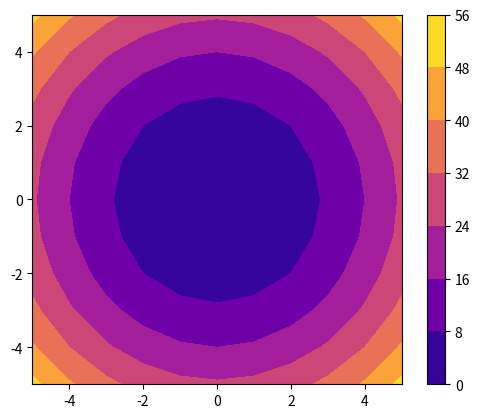
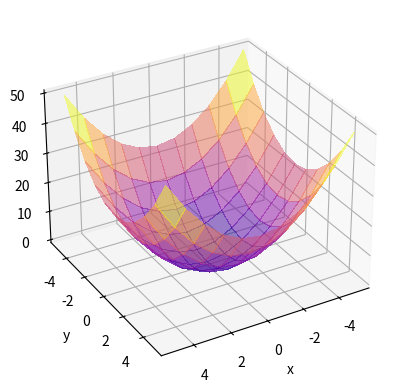
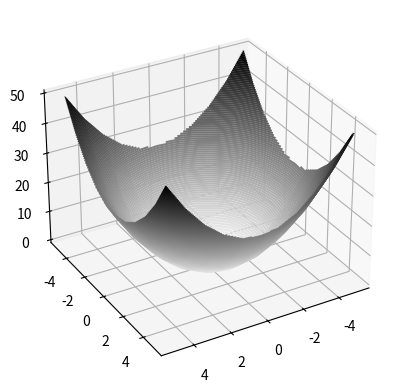

The matplotlib source for these figures, in order:
#Circular Paraboloid 
#using meshgrid

from mpl_toolkits import mplot3d
import matplotlib.pyplot as plt
import numpy as np

#demonstration
x=np.linspace(0,5,6)
y=np.linspace(0,5,6)

X,Y =np.meshgrid(x,y)


X[0,:]
Y[0,:]

for pair in zip(X[0,:],Y[0,:]):
     print(pair)

#plotting
x=np.linspace(-5,5,11)
y=np.linspace(-5,5,11)

X,Y=np.meshgrid(x,y)
Z=X**2+Y**2  #circular paraboloid
fig=plt.figure()
plt.contourf(X,Y,Z,cmap='plasma')
plt.axis('scaled')
plt.colorbar()
plt.show()


fig=plt.figure()
ax=plt.axes(projection='3d')
ax.plot_surface(X,Y,Z,cmap='plasma',linewidth=0,antialiased=False, alpha=0.5)
ax.set_xlabel('x')
ax.set_ylabel('y')
ax.set_zlabel('z')
#rotation
ax.view_init(30,60)
plt.show()



fig=plt.figure()
ax=plt.axes(projection='3d')
ax.contour3D(X,Y,Z,100,cmap='binary')
ax.view_init(30,60)
plt.show()


